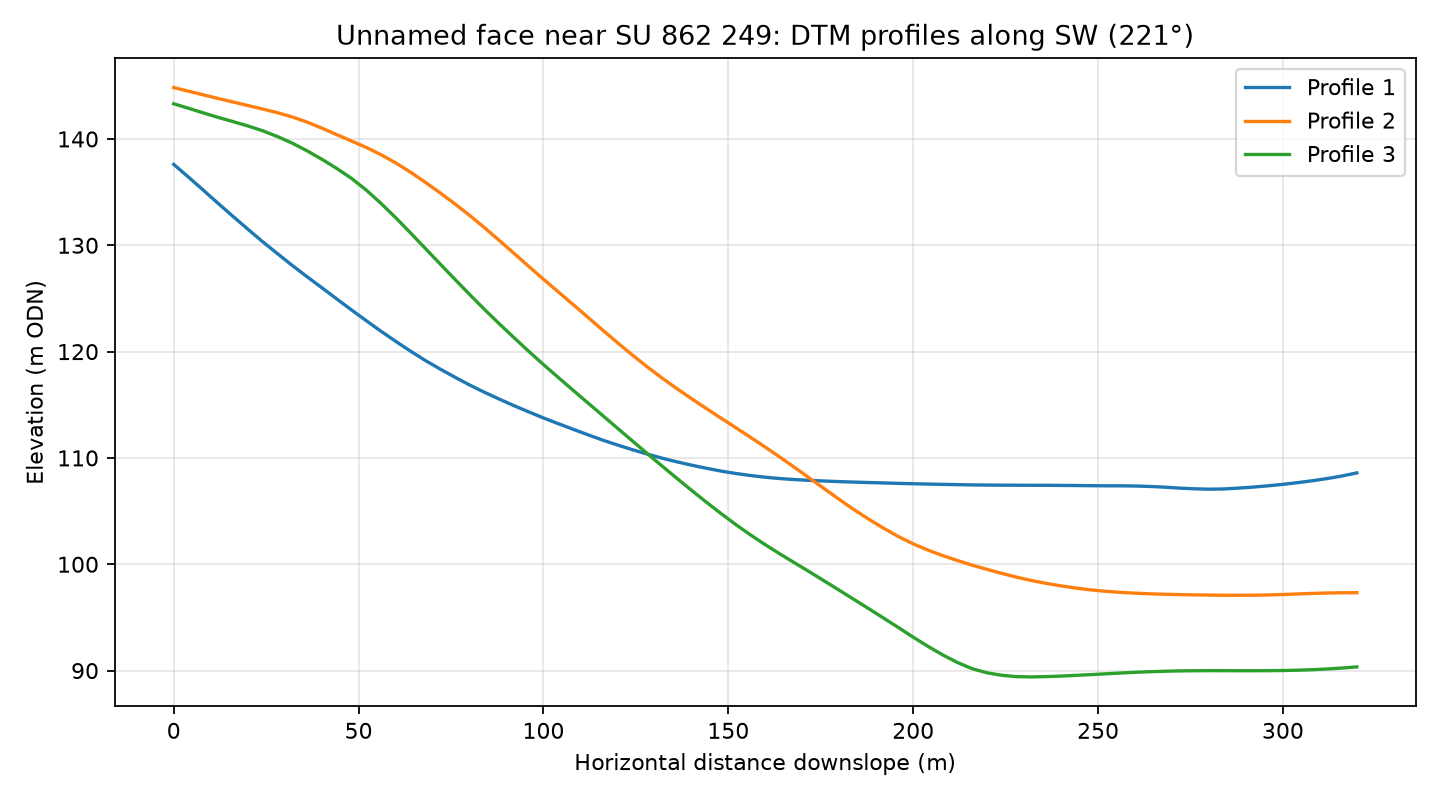

The file beside this chart, header and first rows:
profile, distance_m, elevation_m
1, 0.0, 137.6
1, 4.0, 136.4
1, 8.0, 135.2
1, 12.0, 133.9
1, 16.0, 132.7
1, 20.0, 131.5
1, 24.0, 130.4
1, 28.0, 129.2
1, 32.0, 128.1
1, 36.0, 127.1
1, 40.0, 126
1, 44.0, 125
1, 48.0, 123.9
1, 52.0, 122.9
1, 56.0, 121.9
1, 60.0, 121
1, 64.0, 120.1
1, 68.0, 119.2
1, 72.0, 118.4
1, 76.0, 117.6
1, 80.0, 116.9
1, 84.0, 116.2
1, 88.0, 115.5
1, 92.0, 114.9
1, 96.0, 114.3
1, 100.0, 113.8
1, 104.0, 113.2
1, 108.0, 112.7
1, 112.0, 112.2
1, 116.0, 111.7
1, 120.0, 111.2
1, 124.0, 110.8
1, 128.0, 110.4
1, 132.0, 110
1, 136.0, 109.6
1, 140.0, 109.3
1, 144.0, 109
1, 148.0, 108.8
1, 152.0, 108.5
1, 156.0, 108.3
1, 160.0, 108.2
1, 164.0, 108.1
1, 168.0, 108
1, 172.0, 107.9
1, 176.0, 107.8
1, 180.0, 107.8
1, 184.0, 107.7
1, 188.0, 107.7
1, 192.0, 107.6
1, 196.0, 107.6
1, 200.0, 107.6
1, 204.0, 107.5
1, 208.0, 107.5
1, 212.0, 107.5
1, 216.0, 107.5
1, 220.0, 107.4
1, 224.0, 107.4
1, 228.0, 107.4
1, 232.0, 107.4
1, 236.0, 107.4
... 183 more rows
